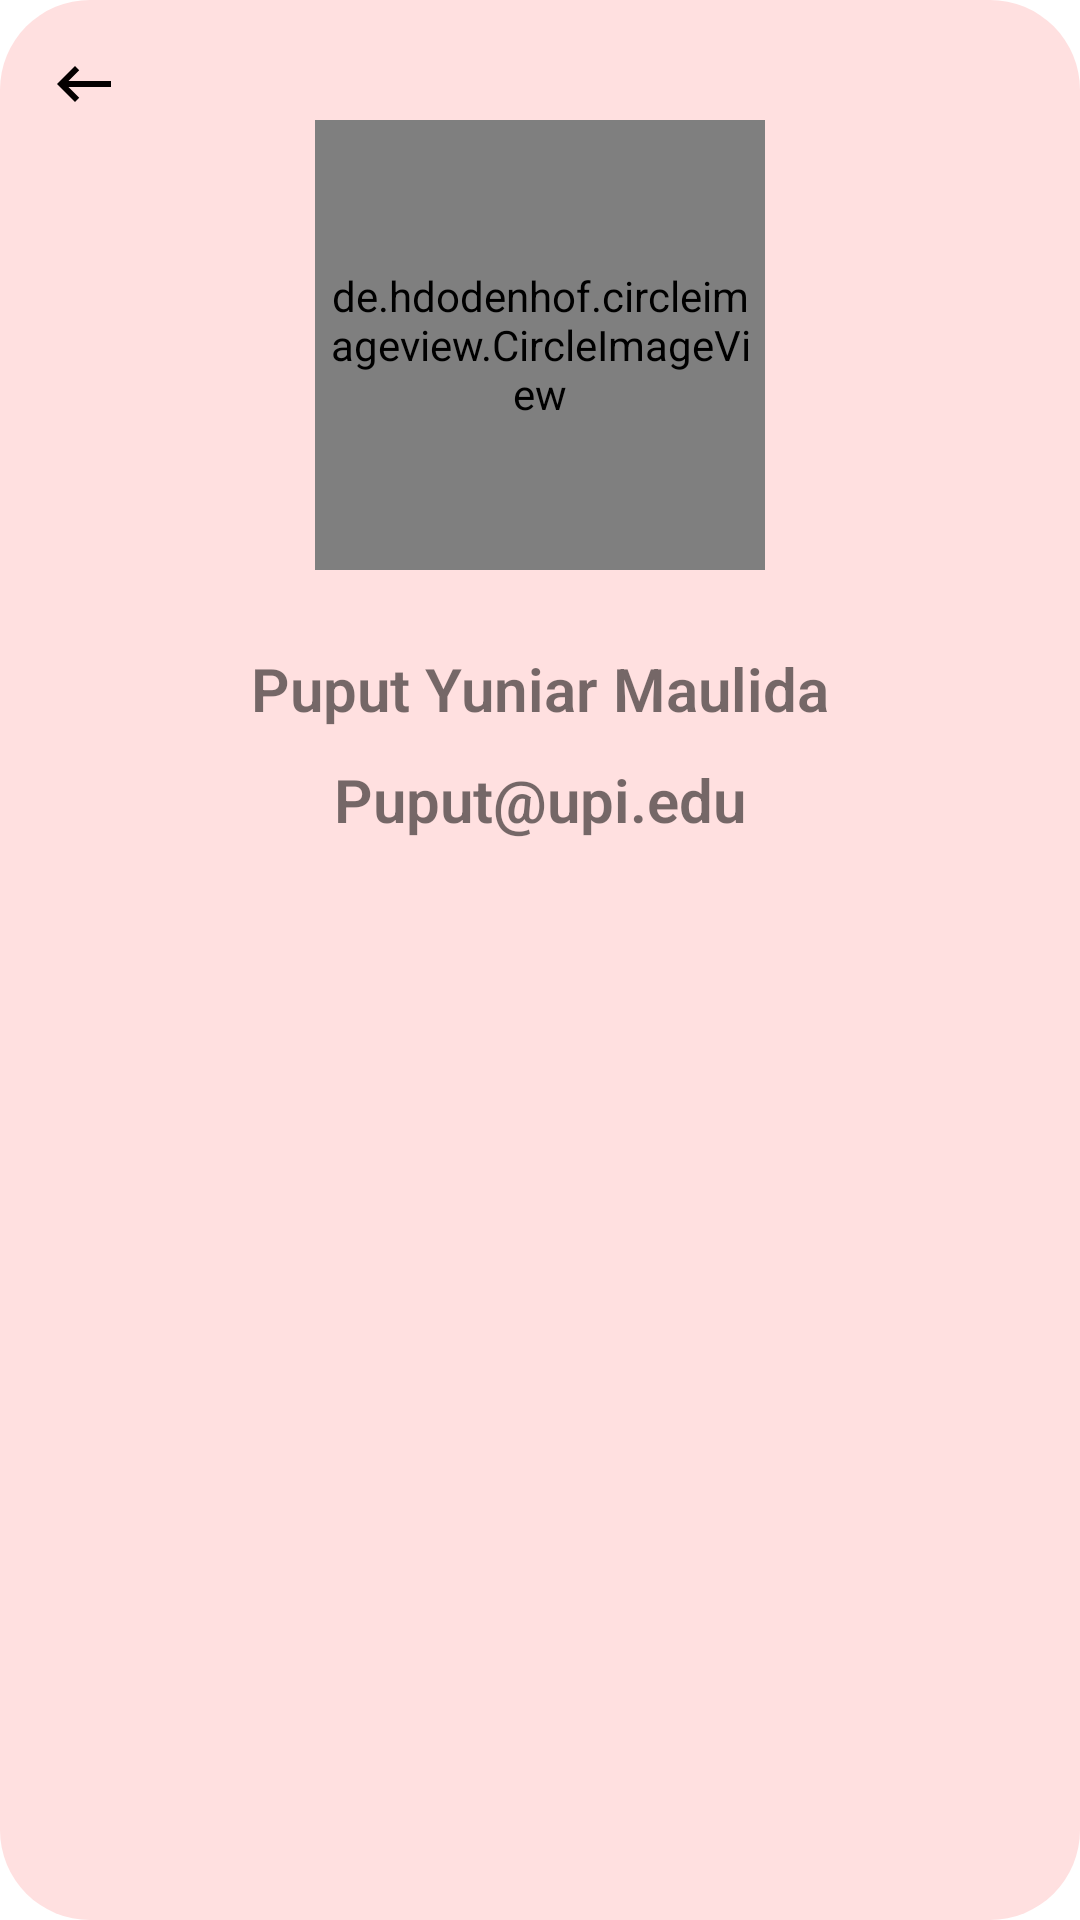

Produce the Android XML layout that renders to this screen, including the resource entries it uses.
<!-- AndroidManifest.xml: application theme Theme.TheBeautyShop -->
<!-- res/layout/activity_detail_profile.xml -->
<?xml version="1.0" encoding="utf-8"?>
<RelativeLayout xmlns:android="http://schemas.android.com/apk/res/android"
    xmlns:app="http://schemas.android.com/apk/res-auto"
    xmlns:tools="http://schemas.android.com/tools"
    android:layout_width="match_parent"
    android:layout_height="wrap_content"
    android:background="@drawable/static_rv"
    android:padding="16dp"
    tools:context=".DetailProfile">

    <ImageView
        android:id="@+id/back"
        android:layout_width="wrap_content"
        android:layout_height="wrap_content"
        android:src="@drawable/ic_baseline_keyboard_backspace_24" />

    <de.hdodenhof.circleimageview.CircleImageView
        android:id="@+id/img_detail_profile"
        android:layout_width="150dp"
        android:layout_height="150dp"
        android:layout_below="@+id/back"
        android:layout_centerHorizontal="true"
        android:layout_marginBottom="16dp"
        android:padding="5dp"
        android:src="@drawable/profile"
        tools:src="@android:color/darker_gray" />

    <TextView
        android:id="@+id/admin"
        android:layout_width="wrap_content"
        android:layout_height="wrap_content"
        android:layout_below="@+id/img_detail_profile"
        android:layout_centerInParent="true"
        android:layout_marginTop="10dp"
        android:layout_marginBottom="10dp"
        android:fontFamily="sans-serif-light"
        android:text="@string/admin"
        android:textSize="20sp"
        android:textStyle="bold" />

    <TextView
        android:layout_width="wrap_content"
        android:layout_height="wrap_content"
        android:layout_below="@+id/admin"
        android:layout_centerInParent="true"
        android:layout_marginBottom="10dp"
        android:fontFamily="sans-serif-light"
        android:text="@string/Email"
        android:textSize="20sp"
        android:textStyle="bold" />

</RelativeLayout>
<!-- resources referenced by this layout -->
<resources>
  <!-- drawable ic_baseline_keyboard_backspace_24 (drawable) -->
  <vector android:height="24dp" android:tint="#040000"
      android:viewportHeight="24" android:viewportWidth="24"
      android:width="24dp" xmlns:android="http://schemas.android.com/apk/res/android">
      <path android:fillColor="@android:color/white" android:pathData="M21,11H6.83l3.58,-3.59L9,6l-6,6 6,6 1.41,-1.41L6.83,13H21z"/>
  </vector>
  <!-- drawable profile: jpeg bitmap (drawable, 105523 bytes) -->
  <!-- drawable static_rv (drawable) -->
  <?xml version="1.0" encoding="utf-8"?>
  <shape xmlns:android="http://schemas.android.com/apk/res/android">
      <solid android:color="#ffe0e0"/>
      <corners
          android:radius="30dp"/>
  
  
  
  
  
  </shape>
  <string name="Email">Puput@upi.edu</string>
  <string name="admin">Puput Yuniar Maulida</string>
  <style name="Theme.TheBeautyShop" parent="Theme.MaterialComponents.DayNight.NoActionBar">
          
          <item name="colorPrimary">@color/purple_500</item>
          <item name="colorPrimaryVariant">@color/purple_700</item>
          <item name="colorOnPrimary">@color/white</item>
          
          <item name="colorSecondary">@color/teal_200</item>
          <item name="colorSecondaryVariant">@color/teal_700</item>
          <item name="colorOnSecondary">@color/black</item>
          
          <item name="android:statusBarColor" tools:targetApi="l">?attr/colorPrimaryVariant</item>
          
      </style>
  <!-- not gathered from this repository: default colours our renderer supplied (Android Studio template values) -->
  <color name="purple_500">#FF6200EE</color>
  <color name="purple_700">#FF3700B3</color>
  <color name="teal_200">#FF03DAC5</color>
  <color name="teal_700">#FF018786</color>
  <color name="black">#FF000000</color>
  <color name="white">#FFFFFFFF</color>
</resources>
